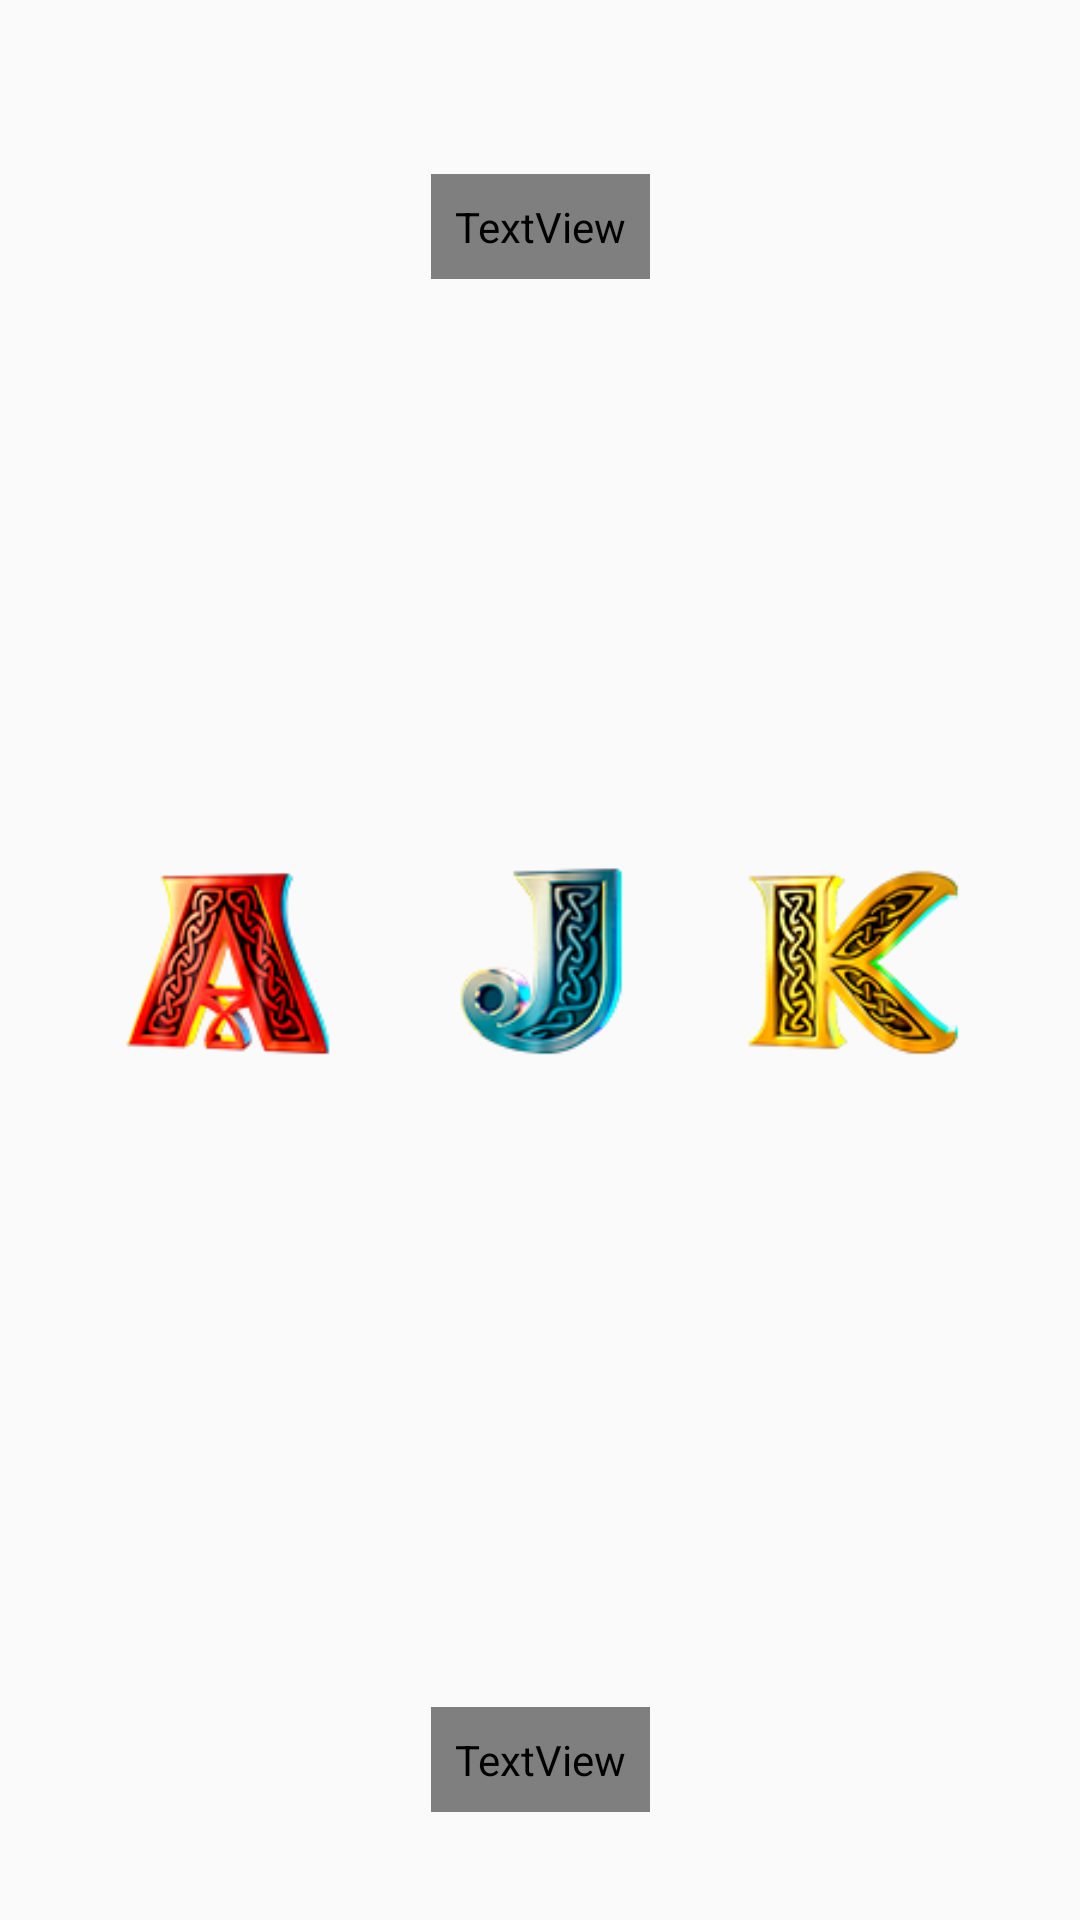

Here is an Android app screen rendered from its layout file. Give the layout XML and the strings, colors and styles it references.
<!-- AndroidManifest.xml: application theme Theme.LepryBrew -->
<!-- res/layout/lepry_finish_game.xml -->
<?xml version="1.0" encoding="utf-8"?>
<androidx.constraintlayout.widget.ConstraintLayout xmlns:android="http://schemas.android.com/apk/res/android"
    xmlns:app="http://schemas.android.com/apk/res-auto"
    android:layout_width="match_parent"
    android:layout_height="match_parent"
    android:background="@drawable/lepry_game_bg">

    <TextView
        android:id="@+id/text_score"
        android:layout_width="wrap_content"
        android:layout_height="wrap_content"
        android:layout_marginTop="58dp"
        android:textStyle="bold"
        android:padding="8dp"
        android:text="@string/you_lose"
        android:fontFamily="@font/acme"
        android:textColor="@color/white"
        android:textSize="36sp"
        app:layout_constraintEnd_toEndOf="parent"
        app:layout_constraintStart_toStartOf="parent"
        app:layout_constraintTop_toTopOf="parent" />

    <ImageView
        android:id="@+id/iv1"
        android:layout_width="80dp"
        android:layout_height="80dp"
        android:layout_marginStart="36dp"
        android:layout_gravity="center"
        android:src="@drawable/lepry_el1"
        app:layout_constraintBottom_toBottomOf="parent"
        app:layout_constraintStart_toStartOf="parent"
        app:layout_constraintTop_toTopOf="parent" />

    <ImageView
        android:id="@+id/iv2"
        android:layout_width="80dp"
        android:layout_height="80dp"
        android:layout_gravity="center"
        android:src="@drawable/lepry_el6"
        app:layout_constraintBottom_toBottomOf="parent"
        app:layout_constraintEnd_toStartOf="@+id/iv3"
        app:layout_constraintStart_toEndOf="@+id/iv1"
        app:layout_constraintTop_toTopOf="parent" />

    <ImageView
        android:id="@+id/iv3"
        android:layout_width="80dp"
        android:layout_height="80dp"
        android:layout_marginEnd="36dp"
        android:layout_gravity="center"
        android:src="@drawable/lepry_el5"
        app:layout_constraintBottom_toBottomOf="parent"
        app:layout_constraintEnd_toEndOf="parent"
        app:layout_constraintTop_toTopOf="parent" />

    <TextView
        android:id="@+id/btn_return"
        android:layout_width="wrap_content"
        android:layout_height="wrap_content"
        android:layout_marginBottom="36dp"
        android:background="@drawable/btn_gradient"
        android:gravity="center"
        android:text="@string/try_again"
        android:padding="8dp"
        android:fontFamily="@font/acme"
        android:textColor="@color/white"
        android:textSize="20sp"
        app:layout_constraintBottom_toBottomOf="parent"
        app:layout_constraintEnd_toEndOf="parent"
        app:layout_constraintStart_toStartOf="parent" />

</androidx.constraintlayout.widget.ConstraintLayout>
<!-- resources referenced by this layout -->
<resources>
  <color name="white">#FFFFFFFF</color>
  <!-- drawable btn_gradient (drawable) -->
  <?xml version="1.0" encoding="utf-8"?>
  <selector xmlns:android="http://schemas.android.com/apk/res/android">
      <item android:state_pressed="false">
          <shape android:shape="rectangle">
              <corners android:radius="6dp"/>
              <gradient
                  android:angle="0"
                  android:endColor="@color/btn_gradient_end"
                  android:startColor="@color/btn_gradient_start"
                  android:type="linear" />
              <size android:width="100sp"
                  android:height="50sp" />
          </shape>
      </item>
      <item android:state_pressed="true">
          <shape android:shape="rectangle">
              <corners android:radius="6dp"/>
              <gradient
                  android:angle="0"
                  android:endColor="@color/btn_gradient_pressed_end"
                  android:startColor="@color/btn_gradient_pressed_start"
                  android:type="linear" />
              <size android:width="100sp"
                  android:height="50sp" />
          </shape>
      </item>
  </selector>
  <!-- drawable lepry_el1: png bitmap (drawable, 15363 bytes) -->
  <!-- drawable lepry_el5: png bitmap (drawable, 16201 bytes) -->
  <!-- drawable lepry_el6: png bitmap (drawable, 11887 bytes) -->
  <string name="try_again">TRY AGAIN</string>
  <string name="you_lose">YOU LOSE</string>
  <style name="Theme.LepryBrew" parent="android:Theme.Material.Light.NoActionBar">
          <item name="android:statusBarColor">@color/black</item>
      </style>
  <color name="btn_gradient_end">#D5C699</color>
  <color name="btn_gradient_start">#043E39</color>
  <color name="btn_gradient_pressed_end">#E1B3AF</color>
  <color name="btn_gradient_pressed_start">#A2D88B</color>
  <color name="black">#FF000000</color>
</resources>
